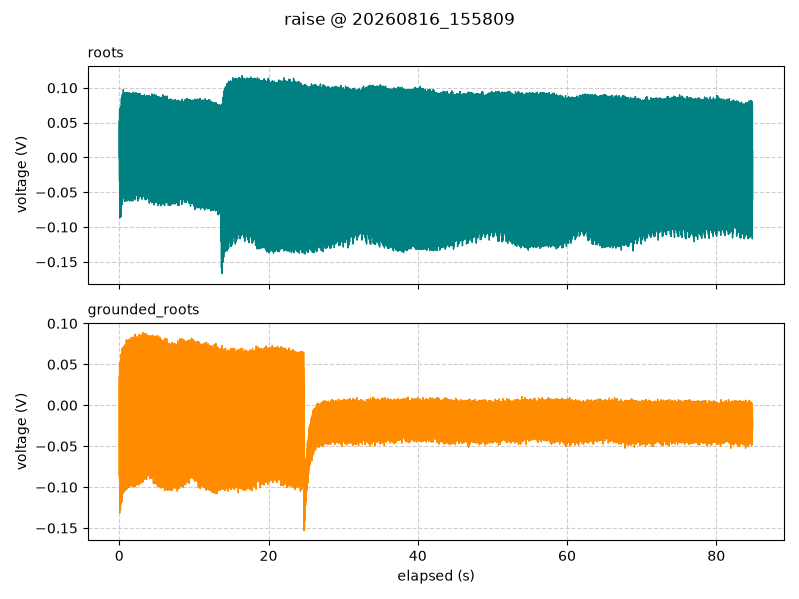

Values plotted in this chart, from the file beside it:
timestamp, elapsed_s, segment, roots_V, grounded_roots_V
2026-08-16 15:58:09.179, 0.002, raise, 0.0, -0.08563
2026-08-16 15:58:09.192, 0.016, raise, 0.0525, 0.035
2026-08-16 15:58:09.202, 0.026, raise, -0.003125, -0.02312
2026-08-16 15:58:09.212, 0.036, raise, -0.03375, -0.09
2026-08-16 15:58:09.222, 0.046, raise, 0.06875, 0.05188
2026-08-16 15:58:09.232, 0.056, raise, -0.08687, -0.1319
2026-08-16 15:58:09.242, 0.066, raise, 0.05625, 0.02062
2026-08-16 15:58:09.252, 0.076, raise, -0.0225, -0.03125
2026-08-16 15:58:09.262, 0.086, raise, -0.004375, -0.07312
2026-08-16 15:58:09.272, 0.096, raise, 0.07062, 0.04625
2026-08-16 15:58:09.282, 0.106, raise, -0.0775, -0.1281
2026-08-16 15:58:09.292, 0.116, raise, 0.06188, 0.02688
2026-08-16 15:58:09.302, 0.126, raise, -0.006875, -0.0425
2026-08-16 15:58:09.312, 0.136, raise, -0.0225, -0.06062
2026-08-16 15:58:09.322, 0.146, raise, 0.06313, 0.05188
2026-08-16 15:58:09.332, 0.156, raise, -0.08563, -0.1275
2026-08-16 15:58:09.342, 0.166, raise, 0.05875, 0.0375
2026-08-16 15:58:09.352, 0.176, raise, -0.02687, -0.006875
2026-08-16 15:58:09.362, 0.186, raise, 0.005625, -0.04437
2026-08-16 15:58:09.372, 0.196, raise, 0.07313, 0.06188
2026-08-16 15:58:09.382, 0.206, raise, -0.085, -0.1206
2026-08-16 15:58:09.392, 0.216, raise, 0.07, 0.04062
2026-08-16 15:58:09.402, 0.226, raise, -0.0075, -0.006875
2026-08-16 15:58:09.412, 0.236, raise, -0.00875, -0.03375
2026-08-16 15:58:09.422, 0.246, raise, 0.0725, 0.05875
2026-08-16 15:58:09.432, 0.256, raise, -0.07812, -0.1194
2026-08-16 15:58:09.442, 0.266, raise, 0.07, 0.05
2026-08-16 15:58:09.452, 0.276, raise, 0.01563, -0.01563
2026-08-16 15:58:09.462, 0.286, raise, 0.02, -0.06938
2026-08-16 15:58:09.472, 0.296, raise, 0.08563, 0.06188
2026-08-16 15:58:09.482, 0.306, raise, -0.0675, -0.1162
2026-08-16 15:58:09.492, 0.316, raise, 0.0825, 0.05688
2026-08-16 15:58:09.502, 0.326, raise, 0.000625, -0.02125
2026-08-16 15:58:09.512, 0.336, raise, 0.003125, -0.05375
2026-08-16 15:58:09.522, 0.346, raise, 0.0775, 0.06
2026-08-16 15:58:09.532, 0.356, raise, -0.06812, -0.1181
2026-08-16 15:58:09.542, 0.366, raise, 0.075, 0.04563
2026-08-16 15:58:09.552, 0.376, raise, 0.01625, -0.02875
2026-08-16 15:58:09.562, 0.386, raise, 0.03, -0.04375
2026-08-16 15:58:09.572, 0.396, raise, 0.08563, 0.06938
2026-08-16 15:58:09.582, 0.406, raise, -0.05812, -0.1131
2026-08-16 15:58:09.592, 0.416, raise, 0.09062, 0.04812
2026-08-16 15:58:09.602, 0.426, raise, -0.000625, -0.03812
2026-08-16 15:58:09.612, 0.436, raise, 0.02062, -0.02875
2026-08-16 15:58:09.622, 0.446, raise, 0.08938, 0.06812
2026-08-16 15:58:09.632, 0.456, raise, -0.05812, -0.1081
2026-08-16 15:58:09.642, 0.466, raise, 0.08437, 0.05625
2026-08-16 15:58:09.652, 0.476, raise, 0.015, 0.0
2026-08-16 15:58:09.662, 0.486, raise, 0.03437, -0.01938
2026-08-16 15:58:09.672, 0.496, raise, 0.08875, 0.07
2026-08-16 15:58:09.682, 0.506, raise, -0.05812, -0.1081
2026-08-16 15:58:09.692, 0.516, raise, 0.07812, 0.06
2026-08-16 15:58:09.702, 0.526, raise, -0.005625, -0.009375
2026-08-16 15:58:09.712, 0.536, raise, 0.02375, -0.05563
2026-08-16 15:58:09.722, 0.546, raise, 0.0975, 0.07062
2026-08-16 15:58:09.732, 0.556, raise, -0.05687, -0.1075
2026-08-16 15:58:09.742, 0.566, raise, 0.08313, 0.06625
2026-08-16 15:58:09.752, 0.576, raise, 0.01375, -0.015
2026-08-16 15:58:09.762, 0.586, raise, 0.04125, -0.04625
2026-08-16 15:58:09.772, 0.596, raise, 0.085, 0.07
... 8,426 more rows
